Run: headless pygame with SDL's dummy video driver; simulated clock (each Clock.tick advances the game by its frame time, no real sleeping); random seed 0; keys injected as events and as key.get_pressed() state; mouse plan: one left click at the window centre at the start of phase 2, then a move to the lower-right quarter at the start of phase 3.
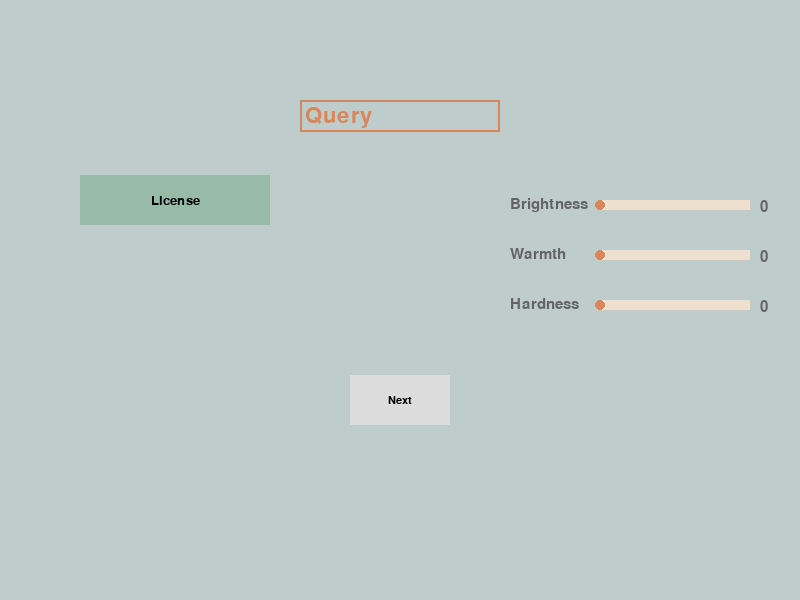
Frame 1 of 4 · flips 1–60 · no input
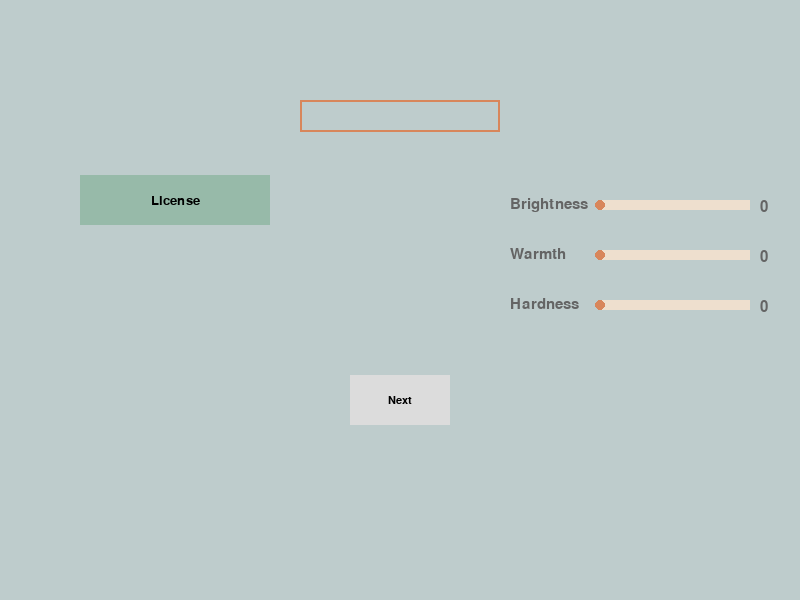
Frame 2 of 4 · flips 61–180 · clicked the window centre · tapped SPACE, RETURN · held RIGHT (→), D
Frame 3 of 4 · flips 181–300 · moved the mouse to the lower-right quarter · held DOWN (↓), S · screen unchanged from frame 2, image omitted
Frame 4 of 4 · flips 301–420 · held LEFT (←), A, UP (↑), W · screen unchanged from frame 3, image omitted

The pygame program that drew these frames:

import pygame

window_width = 800
window_height = 600
scene = 0

# Globals to store
Query = ""
selected_license = ""
License = ""
Brightness = 0
Warmth = 0
Hardness = 0
SlidersResults = [Brightness, Warmth, Hardness]


class Slider:
    def __init__(self, x, y, w, h, pos):
        self.circle_x = x
        self.volume = 0
        self.sliderRect = pg.Rect(x, y, w, h)
        self.selected = False;
        self.pos = pos;

    def draw(self, screen):
        pg.draw.rect(screen, (COLOR_4), self.sliderRect)
        pg.draw.circle(screen, (COLOR_6), (self.circle_x, (self.sliderRect.h / 2 + self.sliderRect.y)),
                       self.sliderRect.h * 0.5)

    def get_pos(self):
        return self.pos

    def get_volume(self):
        return self.volume

    def get_selected(self):
        return self.selected

    def select(self):
        self.selected = True

    def unselect(self):
        self.selected = False

    def set_volume(self, num):
        self.volume = num

    def update_volume(self, x):
        if x < self.sliderRect.x:
            self.volume = 0
        elif x > self.sliderRect.x + self.sliderRect.w:
            self.volume = 100
        else:
            self.volume = int((x - self.sliderRect.x) / float(self.sliderRect.w) * 100)

    def on_slider(self, x, y):
        if self.on_slider_hold(x,
                               y) or self.sliderRect.x <= x <= self.sliderRect.x + self.sliderRect.w and self.sliderRect.y <= y <= self.sliderRect.y + self.sliderRect.h:
            return True
        else:
            return False

    def on_slider_hold(self, x, y):
        if ((x - self.circle_x) * (x - self.circle_x) + (y - (self.sliderRect.y + self.sliderRect.h / 2)) * (
                y - (self.sliderRect.y + self.sliderRect.h / 2))) \
                <= (self.sliderRect.h * 1.5) * (self.sliderRect.h * 1.5):
            return True
        else:
            return False

    def handle_event(self, screen, x):
        if x < self.sliderRect.x:
            self.circle_x = self.sliderRect.x
        elif x > self.sliderRect.x + self.sliderRect.w:
            self.circle_x = self.sliderRect.x + self.sliderRect.w
        else:
            self.circle_x = x
        self.draw(screen)
        self.update_volume(x)
        # print(self.volume)


class OptionBox:
    def __init__(self, x, y, w, h, color, highlight_color, font, option_list, selected=0):
        self.color = color
        self.highlight_color = highlight_color
        self.rect = pygame.Rect(x, y, w, h)
        self.font = font
        self.option_list = option_list
        self.selected = selected
        self.draw_menu = False
        self.menu_active = False
        self.active_option = -1

    def draw(self, surf):
        pygame.draw.rect(surf, self.highlight_color if self.menu_active else self.color, self.rect)
        pygame.draw.rect(surf, (0, 0, 0), self.rect, 2)
        msg = self.font.render(self.option_list[self.selected], 1, (0, 0, 0))
        surf.blit(msg, msg.get_rect(center=self.rect.center))

        if self.draw_menu:
            for i, text in enumerate(self.option_list):
                rect = self.rect.copy()
                rect.y += (i + 1) * self.rect.height
                pygame.draw.rect(surf, self.highlight_color if i == self.active_option else self.color, rect)
                msg = self.font.render(text, 1, (0, 0, 0))
                surf.blit(msg, msg.get_rect(center=rect.center))
            outer_rect = (
                self.rect.x, self.rect.y + self.rect.height, self.rect.width, self.rect.height * len(self.option_list))
            pygame.draw.rect(surf, (0, 0, 0), outer_rect, 2)

    def update(self, event_list):
        mpos = pygame.mouse.get_pos()
        self.menu_active = self.rect.collidepoint(mpos)

        self.active_option = -1
        for i in range(len(self.option_list)):
            rect = self.rect.copy()
            rect.y += (i + 1) * self.rect.height
            if rect.collidepoint(mpos):
                self.active_option = i
                break

        if not self.menu_active and self.active_option == -1:
            self.draw_menu = False

        for event in event_list:
            if event.type == pygame.MOUSEBUTTONDOWN and event.button == 1:
                if self.menu_active:
                    self.draw_menu = not self.draw_menu
                elif self.draw_menu and self.active_option >= 0:
                    self.selected = self.active_option
                    self.draw_menu = False
                    return self.active_option
        return -1


import pygame as pg


class DropDown():

    def __init__(self, color_menu, color_option, x, y, w, h, font, main, options):
        self.color_menu = color_menu
        self.color_option = color_option
        self.rect = pg.Rect(x, y, w, h)
        self.font = font
        self.main = main
        self.options = options
        self.draw_menu = False
        self.menu_active = False
        self.active_option = -1

    def draw(self, surf):
        pg.draw.rect(surf, self.color_menu[self.menu_active], self.rect, 0)
        msg = self.font.render(self.main, 1, (0, 0, 0))
        surf.blit(msg, msg.get_rect(center=self.rect.center))

        if self.draw_menu:
            for i, text in enumerate(self.options):
                rect = self.rect.copy()
                rect.y += (i + 1) * self.rect.height
                pg.draw.rect(surf, self.color_option[1 if i == self.active_option else 0], rect, 0)
                msg = self.font.render(text, 1, (0, 0, 0))
                surf.blit(msg, msg.get_rect(center=rect.center))

    def update(self, event_list):
        mpos = pg.mouse.get_pos()
        self.menu_active = self.rect.collidepoint(mpos)

        self.active_option = -1
        for i in range(len(self.options)):
            rect = self.rect.copy()
            rect.y += (i + 1) * self.rect.height
            if rect.collidepoint(mpos):
                self.active_option = i
                break

        if not self.menu_active and self.active_option == -1:
            self.draw_menu = False

        for event in event_list:
            if event.type == pg.MOUSEBUTTONDOWN and event.button == 1:
                if self.menu_active:
                    self.draw_menu = not self.draw_menu
                elif self.draw_menu and self.active_option >= 0:
                    self.draw_menu = False
                    return self.active_option
        return -1


class InputBox:

    def __init__(self, x, y, w, h, text=''):
        self.rect = pg.Rect(x, y, w, h)
        self.color = COLOR_6
        self.text = text
        self.txt_surface = FONT.render(text, True, self.color)
        self.active = False
        self.initialTxt = text

    def handle_event(self, event):
        if event.type == pg.MOUSEBUTTONDOWN:
            if self.text == self.initialTxt:
                self.text = ''
                self.txt_surface = FONT.render(self.text, True, self.color)
            # If the user clicked on the input_box rect.
            if self.rect.collidepoint(event.pos):
                # Toggle the active variable.
                self.active = not self.active
            else:
                self.active = False
            # Change the current color of the input box.
            self.color = COLOR_1 if self.active else COLOR_6
        if event.type == pg.KEYDOWN:
            if self.active:
                if event.key == pg.K_RETURN:
                    print(self.text)
                    #self.text = ''
                elif event.key == pg.K_BACKSPACE:
                    self.text = self.text[:-1]
                else:
                    self.text += event.unicode
                # Re-render the text.
                self.txt_surface = FONT.render(self.text, True, self.color)

    def update(self):
        # Resize the box if the text is too long.
        width = max(200, self.txt_surface.get_width() + 10)
        self.rect.w = width

    def draw(self, screen):
        # Blit the text.
        screen.blit(self.txt_surface, (self.rect.x + 5, self.rect.y + 5))
        # Blit the rect.
        pg.draw.rect(screen, self.color, self.rect, 2)

    def getText(self):
        return self.text


class button:
    def __init__(self, position, size, clr=[100, 100, 100], cngclr=None, func=None, text='', font="Segoe Print",
                 font_size=16, font_clr=[0, 0, 0]):
        self.clr = clr
        self.size = size
        self.func = func
        self.surf = pygame.Surface(size)
        self.rect = self.surf.get_rect(center=position)

        if cngclr:
            self.cngclr = cngclr
        else:
            self.cngclr = clr

        if len(clr) == 4:
            self.surf.set_alpha(clr[3])

        self.font = pygame.font.SysFont(font, font_size)
        self.txt = text
        self.font_clr = font_clr
        self.txt_surf = self.font.render(self.txt, 1, self.font_clr)
        self.txt_rect = self.txt_surf.get_rect(center=[wh // 2 for wh in self.size])

    def draw(self, screen):
        self.mouseover()

        self.surf.fill(self.curclr)
        self.surf.blit(self.txt_surf, self.txt_rect)
        screen.blit(self.surf, self.rect)

    def mouseover(self):
        self.curclr = self.clr
        pos = pygame.mouse.get_pos()
        if self.rect.collidepoint(pos):
            self.curclr = self.cngclr

    def call_back(self, *args):
        if self.func:
            return self.func(*args)


class text:
    def __init__(self, msg, position, clr=[100, 100, 100], font="Segoe Print", font_size=15, mid=False):
        self.position = position
        self.font = pygame.font.SysFont(font, font_size)
        self.txt_surf = self.font.render(msg, 1, clr)

        if len(clr) == 4:
            self.txt_surf.set_alpha(clr[3])

        if mid:
            self.position = self.txt_surf.get_rect(center=position)

    def draw(self, screen):
        screen.blit(self.txt_surf, self.position)

    def update(self, val):
        self.txt_surf = self.font.render(val, 1, [100, 100, 100])


# call back functions
def fn1():
    print('button1')


def fn2():
    print('button2')


def fn3():
    global Query
    global selected_license
    global SlidersResults

    print("\n")
    print("Text query: ", Query, "\n")
    print("License option: ", selected_license, "\n")
    print("Brightness: ", SlidersResults[0], "\n")
    print("Warmth: ", SlidersResults[1], "\n")
    print("Hardness: ", SlidersResults[2], "\n")


pg.init()
COLOR_INACTIVE = pg.Color('lightskyblue3')
COLOR_ACTIVE = pg.Color('dodgerblue2')
FONT = pg.font.Font(None, 32)

pygame.init()
pg.init()
clock = pg.time.Clock()
screen = pg.display.set_mode((window_width, window_height))

# COLORS
COLOR_INACTIVE = (151, 186, 169)
COLOR_ACTIVE = (183, 219, 201)
COLOR_LIST_INACTIVE = (151, 186, 169)
COLOR_LIST_ACTIVE = (183, 219, 201)

COLOR_1 = [54, 96, 88]
COLOR_2 = [151, 186, 169]
COLOR_3 = [190, 204, 204]
COLOR_4 = [238, 223, 206]
COLOR_5 = [241, 176, 143]
COLOR_6 = [216, 134, 91]

list1 = DropDown(
    [COLOR_INACTIVE, COLOR_ACTIVE],
    [COLOR_LIST_INACTIVE, COLOR_LIST_ACTIVE],
    (window_width / 2) - 100, window_height / 3, 190, 50,
    pg.font.SysFont(None, 30),
    "Chnnels", ["Single Channel", "Dual Channel"])

typeList1 = DropDown(
    [COLOR_INACTIVE, COLOR_ACTIVE],
    [COLOR_LIST_INACTIVE, COLOR_LIST_ACTIVE],
    (window_width / 2) - 300, window_height / 3, 190, 50,
    pg.font.SysFont(None, 30),
    "Format", ["wav", "aiff", "ogg", "mp3", "m4a", "flac"])

licenceList1 = DropDown(
    [COLOR_INACTIVE, COLOR_ACTIVE],
    [COLOR_LIST_INACTIVE, COLOR_LIST_ACTIVE],
    80, 175, 190, 50,
    pg.font.SysFont(None, 20),
    "License", ["Attribution ", " Attribution Noncommercial", "Creative Commons 0"])

input_box1 = InputBox(300, 100, 140, 32, "Query")
input_box2 = InputBox(100, 300, 140, 32, "Tags")

input_boxes = [input_box1]

button1 = button(position=(400, 400), size=(100, 50), clr=(220, 220, 220), cngclr=(255, 0, 0), func=fn3, text='Next')
button_list = [button1];

# Sliders
BrightnessSlider = Slider(600, 200, 150, 10, 0);
WarmthSlider = Slider(600, 250, 150, 10, 1);
HardnessSlider = Slider(600, 300, 150, 10, 2);
sliders = [BrightnessSlider, WarmthSlider, HardnessSlider]
# Sliders text
BrightnessTAG = text("Brightness", [510, 197], font_size=23)
WarmthTAG = text("Warmth", [510, 247], font_size=23)
HardnessTAG = text("Hardness", [510, 297], font_size=23)
SliderTAGs = [BrightnessTAG, WarmthTAG, HardnessTAG]
# Sliders Values
BrightnessValue = text("0", [760, 200], font_size=23)
WarmthValue = text("0", [760, 250], font_size=23)
HardnessValue = text("0", [760, 300], font_size=23)
SliderValues = [BrightnessValue, WarmthValue, HardnessValue];

selected_license = ""

# Main Loop
while scene == 0:
    screen.fill(COLOR_3)
    pygame.display.set_caption('Query and tags')

    event_list = pg.event.get()
    for event in event_list:
        if event.type == pg.QUIT:
            done = True
        elif event.type == pygame.MOUSEBUTTONDOWN:
            for s in sliders:
                if s.on_slider_hold(pygame.mouse.get_pos()[0], pygame.mouse.get_pos()[1]):
                    s.select()
            if event.button == 1:
                pos = pygame.mouse.get_pos()
                for b in button_list:
                    if b.rect.collidepoint(pos):
                        b.call_back()
        for s in sliders:
            if s.get_selected():
                s.handle_event(screen, pygame.mouse.get_pos()[0])
                SlidersResults[s.get_pos()] = s.get_volume()
                SliderValues[s.get_pos()].update(str(s.get_volume()))
        if event.type == pygame.MOUSEBUTTONUP:
            for s in sliders:
                s.unselect()
        for box in input_boxes:
            box.handle_event(event)
            Query=box.getText()
    License = licenceList1.update(event_list)

    if License >= 0:
        licenceList1.main = licenceList1.options[License]
        selected_license = licenceList1.main

        # print(pygame.mouse.get_pos()[0]);

    for box in input_boxes:
        box.update()

    for box in input_boxes:
        box.draw(screen)
    for b in button_list:
        b.draw(screen)
    for s in sliders:
        s.draw(screen)
    licenceList1.draw(screen)
    for t in SliderTAGs:
        t.draw(screen)
    for v in SliderValues:
        v.draw(screen)

    pygame.display.update()
    pg.display.flip()
    clock.tick(30)

# run = false;

while scene == 1:
    pygame.display.set_caption('Filters')
    clock.tick(30)

    event_list = pg.event.get()
    for event in event_list:
        if event.type == pg.QUIT:
            run = False

    selected_option = list1.update(event_list)
    selected_type = typeList1.update(event_list)
    selected_licence = licenceList1.update(event_list)
    if selected_option >= 0:
        list1.main = list1.options[selected_option]
        print(list1.main)
    if selected_type >= 0:
        typeList1.main = typeList1.options[selected_type]
        print(typeList1.main)
    if selected_licence >= 0:
        licenceList1.main = licenceList1.options[selected_licence]
        print(licenceList1.main)

    screen.fill((255, 255, 255))
    list1.draw(screen)
    typeList1.draw(screen)
    licenceList1.draw(screen)
    pg.display.flip()

pg.quit()
exit()
